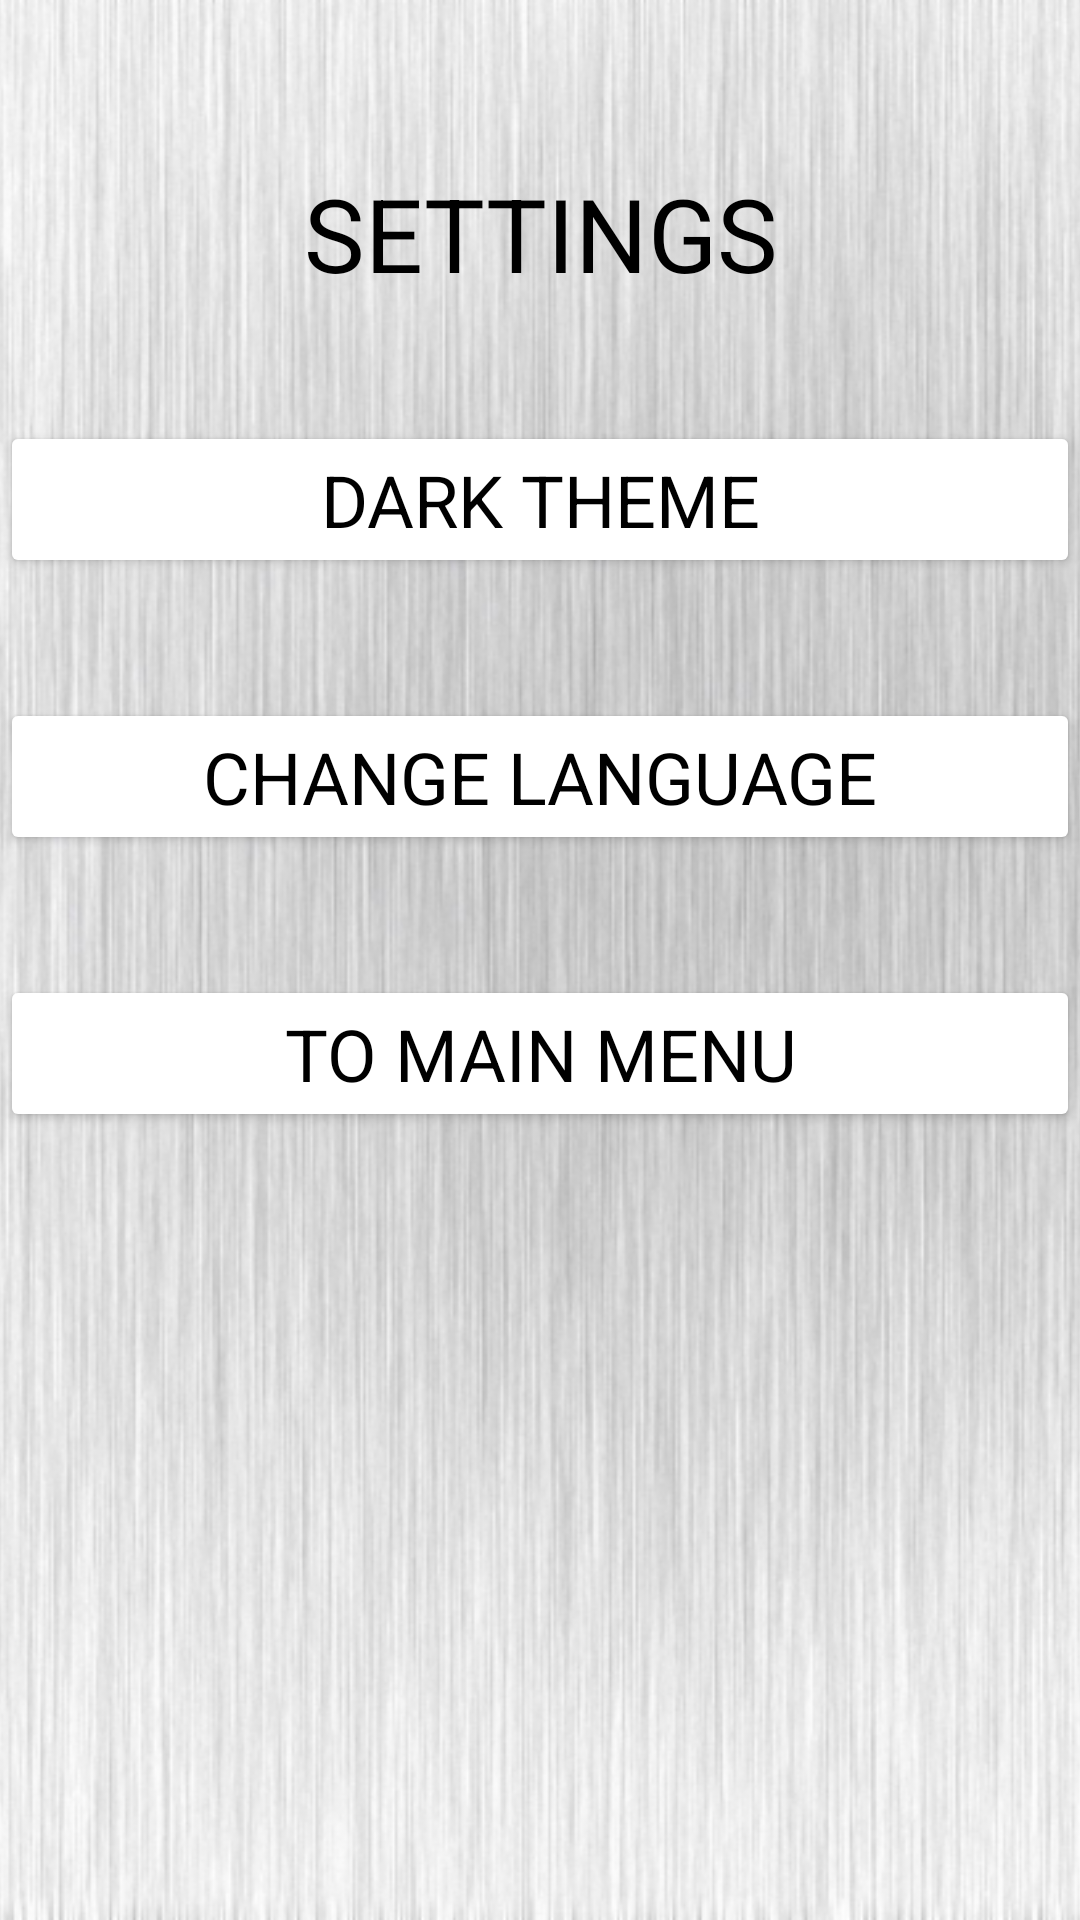

The Android layout XML behind this screen, and the referenced resources:
<!-- AndroidManifest.xml: application theme Theme.ComputerKnowledgeQuiz -->
<!-- res/layout/activity_settings.xml -->
<?xml version="1.0" encoding="utf-8"?>
<RelativeLayout xmlns:android="http://schemas.android.com/apk/res/android"
    xmlns:app="http://schemas.android.com/apk/res-auto"
    xmlns:tools="http://schemas.android.com/tools"
    android:layout_width="fill_parent"
    android:layout_height="fill_parent"
    android:orientation="vertical"
    tools:context="com.thyevolution.computerknowledgequiz.settingsActivity">


    <ImageView
        android:layout_width="match_parent"
        android:layout_height="match_parent"
        style="@style/backgroundPicture"/>

    <LinearLayout
        android:layout_width="match_parent"
        android:layout_height="wrap_content"
        android:orientation="vertical"
        >

        <TextView
            android:layout_width="match_parent"
            android:layout_height="wrap_content"
            android:text="@string/settings"
            style="@style/headlineStyle"/>


        <Button
            android:id="@+id/changeThemeBtn"
            android:layout_marginTop="40dp"
            android:layout_width="match_parent"
            android:layout_height="wrap_content"
            style="@style/themeSettingsButton"
            android:layout_gravity="center"/>

        <Button
            android:id="@+id/changeLanguageBtn"
            android:layout_width="match_parent"
            android:layout_height="wrap_content"
            style="@style/mainMenuAndSettingsButtonsStyle"
            android:layout_gravity="center"
            android:text="@string/changeLanguage" />












        <Button
            android:id="@+id/mainMenuBtn"
            android:layout_width="match_parent"
            android:layout_height="wrap_content"
            style="@style/mainMenuAndSettingsButtonsStyle"
            android:layout_gravity="center"
            android:text="@string/backtoMainMenu" />

    </LinearLayout>
</RelativeLayout>
<!-- resources referenced by this layout -->
<resources>
  <color name="black">#FF000000</color>
  <string name="backtoMainMenu">TO MAIN MENU</string>
  <string name="changeLanguage">CHANGE LANGUAGE</string>
  <string name="settings">SETTINGS</string>
  <string name="soundEng">SOUND SETTINGS</string>
  <style name="backgroundPicture">
          <item name="android:src">@drawable/light_background</item>
          <item name="android:scaleType">centerCrop</item>
      </style>
  <style name="headlineStyle">
          <item name="fontFamily">@font/hitmo_black</item>
          <item name="android:gravity">center</item>
          <item name="android:textSize">34sp</item>
          <item name="android:textColor">@color/black</item>
          <item name="android:layout_marginTop">55dp</item>
      </style>
  <style name="mainMenuAndSettingsButtonsStyle">
          <item name="android:textColor">@color/black</item>
          <item name="android:backgroundTint">@color/white</item>
          <item name="android:textAlignment">center</item>
          <item name="fontFamily">@font/comfortaa_bold</item>
          <item name="cornerRadius">0dp</item>
          <item name="android:textSize">24sp</item>
          <item name="android:layout_marginTop">40dp</item>
      </style>
  <style name="themeSettingsButton">
          <item name="android:textColor">@color/black</item>
          <item name="android:backgroundTint">@color/white</item>
          <item name="android:textAlignment">center</item>
          <item name="fontFamily">@font/comfortaa_bold</item>
          <item name="cornerRadius">0dp</item>
          <item name="android:textSize">24sp</item>
          <item name="android:text">DARK THEME</item>
      </style>
  <style name="Theme.ComputerKnowledgeQuiz" parent="Theme.MaterialComponents.DayNight.NoActionBar">
          
          <item name="colorPrimary">@color/purple_500</item>
          <item name="colorPrimaryVariant">@color/purple_700</item>
          <item name="colorOnPrimary">@color/white</item>
          
          <item name="colorSecondary">@color/teal_200</item>
          <item name="colorSecondaryVariant">@color/teal_700</item>
          <item name="colorOnSecondary">@color/black</item>
          
          <item name="android:statusBarColor" tools:targetApi="l">@color/black</item>
          <item name="windowNoTitle">true</item>
          <item name="windowActionBar">false</item>
          <item name="android:windowFullscreen">true</item>
          <item name="android:windowContentOverlay">@null</item>
      </style>
  <!-- drawable light_background: png bitmap (drawable-hdpi, 993278 bytes) -->
  <color name="white">#FFFFFFFF</color>
  <color name="purple_500">#FF6200EE</color>
  <color name="purple_700">#FF3700B3</color>
  <color name="teal_200">#FF03DAC5</color>
  <color name="teal_700">#FF018786</color>
</resources>
